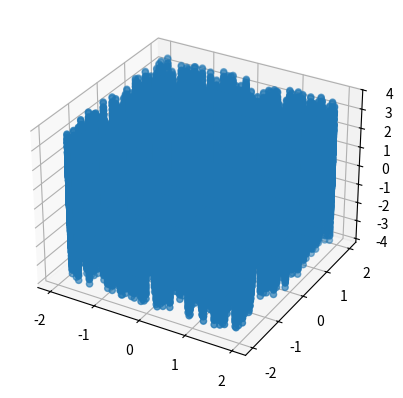

Python code for this plot: (Note: this script raises an exception after producing the figure.)
# [redacted]
# 6/19/2018
# One layer neural network with regression
# Regression is an attempt at predicting a value such as stock price


import numpy as np
import matplotlib.pyplot as plt
from mpl_toolkits.mplot3d import Axes3D

# Generate and plot the data
N = 500
# Random number between -2, 2
# Uniform distribution
X = np.random.random((N, 2)) * 4 - 2

# Make a saddel shape, which is multiplication between col 0 and col 1
# X[:,0] produce sample in col 0
Y = X[:,0]*X[:,1]
Y = np.reshape(Y, (Y.shape[0],1))

print("Shape of X", X.shape)
print("Shape of Y", Y.shape)

fig = plt.figure()
ax = fig.add_subplot(111, projection='3d')
ax.scatter(X[:,0], X[:,1], Y)
plt.show()

# Creat a neural network and train it
D = 2

# Number of hidden units
M = 100

# Layer 1
W1 = np.random.randn(D, M) / np.sqrt(D)
b1 = np.zeros((1,M))

# Layer 2
W2 = np.random.randn(M, 1) / np.sqrt(M)
b2 = 0

def forward(X):
    Z1 = X.dot(W1) + b1
    A1 = Z1 * (Z1 > 0) # Relu activatoin
    Z2 = A1.dot(W2) + b2
    A2 = Z2 # This is prediction, which is real value

    return A1, A2

# Train the parameter
def derivative_W2(A1, Y, A2):
    dZ2 = A2 - Y
    dW2 = A1.T.dot(dZ2)

    return dW2

def derivative_b2(Y, A2):
    dZ2 = A2 - Y
    db2 = dZ2.sum(axis=0, keepdims=True)

    return db2

def derivative_W1(X, A1, Y, A2, W2):
    dZ2 = A2 - Y
    dA1 = dZ2.dot(W2.T)
    dZ1 = dA1 * (A1 > 0)
    dW1 = X.T.dot(dZ1)

    return dW1

def derivative_b1(A1, Y, A2, W2):
    dZ2 = A2 - Y
    dA1 = dZ2.dot(W2.T)
    dZ1 = dA1 * (A1 > 0)
    db1 = dZ1.sum(axis=0, keepdims=True)

    return db1

def update(X, A1, Y, A2, W1, b1, W2, b2, learning_rate=1e-4):
    gW2 = derivative_W2(A1, Y, A2)
    gb2 = derivative_b2(Y, A2)
    gW1 = derivative_W1(X, A1, Y, A2, W2)
    gb1 = derivative_b1(A1, Y, A2, W2)

    W2 -= learning_rate * gW2
    b2 -= learning_rate * gb2
    W1 -= learning_rate * gW1
    b1 -= learning_rate * gb1

    return W1, b1, W2, b2

# Mean Square Error
def get_cost(Y, A2):
    return ((Y - A2) ** 2).mean()

costs = []
for i in range(200):
    A1, A2 = forward(X)
    W1, b1, W2, b2 = update(X, A1, Y, A2, W1, b1, W2, b2)
    cost = get_cost(Y, A2)
    costs.append(cost)
    if i % 2 == 0:
        print(cost)

plt.plot(costs)
plt.show()

# Plot the prediction with data
fig = plt.figure()
ax = fig.add_subplot(111, projection='3d')
ax.scatter(X[:,0],X[:,1],Y)
plt.show()